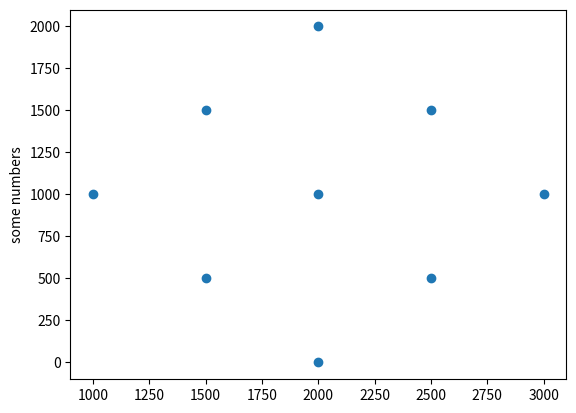

This chart was generated by the following Python code:
import matplotlib.pyplot as plt


length = 4000
width = 2000
centerlength = length/2
centerwidth = width/2

dist = 500
pointcloudx = [centerlength]
pointcloudy = [centerwidth]
for i in range(0,1):
    for k in range(0,8):
        if k == 0:
            pointx = centerlength + dist 
            pointy = centerwidth + dist 
        if k == 1:
            pointx = centerlength - dist 
            pointy = centerwidth + dist 
        if k == 2:
            pointx = centerlength + dist 
            pointy = centerwidth - dist
        if k == 3:
            pointx = centerlength - dist 
            pointy = centerwidth - dist
        if k == 4:
            pointx = centerlength  
            pointy = centerwidth + 2*dist 
        if k == 5:
            pointx = centerlength  
            pointy = centerwidth - 2*dist 
        if k == 6:
            pointx = centerlength + 2*dist 
            pointy = centerwidth
        if k == 7:
            pointx = centerlength - 2*dist 
            pointy = centerwidth
        pointcloudx.append(pointx)
        pointcloudy.append(pointy)
    dist += 500
print(pointcloudx)

plt.scatter(pointcloudx,pointcloudy)
plt.ylabel('some numbers')
plt.show()